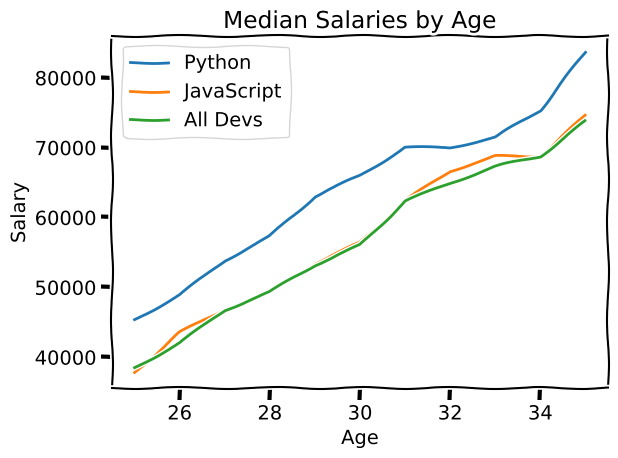

Write Python code to recreate this figure. (Note: this script raises an exception after producing the figure.)
from matplotlib import pyplot as plt
# plt.style.use('fivethirtyeight')
# plt.style.use('dark_background')
plt.xkcd() 
# Median Developer Salaries by Age
age_x=[25,26,27,28,29,30,31,32,33,34,35]

dev_y=[38496,42000,46752,49320,53200,
        56000,62316,64928,67317,68748,73752]
# Median Python Developer Salaries by Age
py_dev_y = [45372, 48876, 53850, 57287, 63016,
            65998, 70003, 70000, 71496, 75370, 83640]

# Median JavaScript Developer Salaries by Age
js_dev_y = [37810, 43515, 46823, 49293, 53437,
            56373, 62375, 66674, 68745, 68746, 74583]

plt.plot(age_x, py_dev_y,label="Python")
plt.plot(age_x, js_dev_y,label="JavaScript")
plt.plot(age_x, dev_y,label="All Devs")

plt.legend()    
plt.title("Median Salaries by Age")
plt.xlabel("Age")
plt.ylabel("Salary")
# plt.grid(True) 
plt.tight_layout()

plt.savefig("C:/Users/VICTUS/GitHub/Visualization/Part1(a).png")
plt.show()
# print(plt.style.available)
